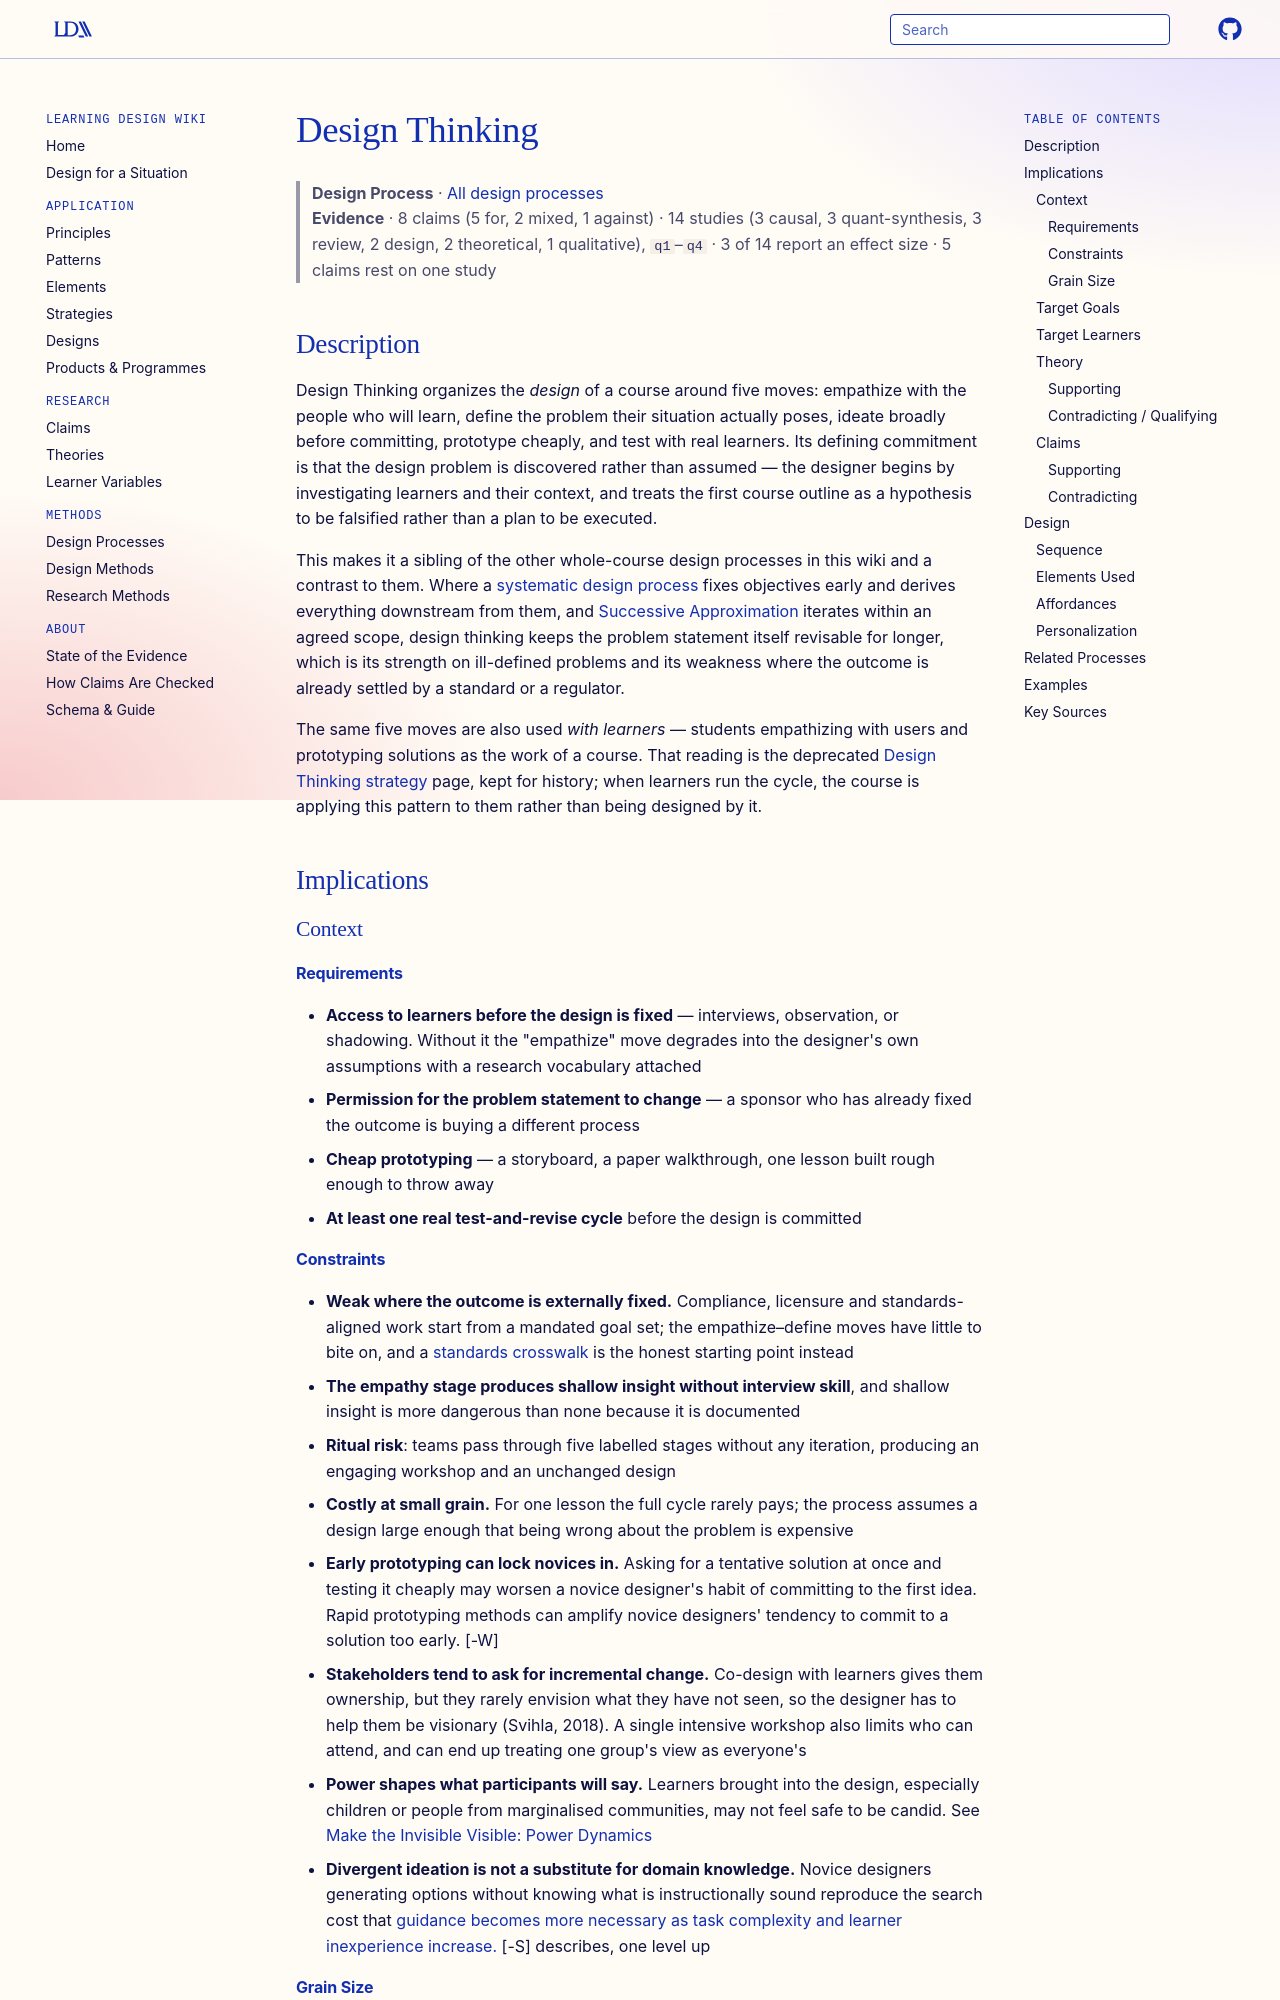

repository: Learning-Design-Alliance/learning-wiki · page: processes/design-thinking/index.html · generator: mkdocs

---
type: process
id: design-thinking
title: Design Thinking
description: A course-grain design process — empathize, define, ideate, prototype, test — in which a learning experience is built from investigated learner need rather than from a content outline, and revised against evidence from learners before it is finalized.
status: review
generated:
  by: claude/unspecified
  at: 2026-09-02
author: Stanford d.school (Hasso Plattner Institute of Design) lineage
grain_size: course
---

# Design Thinking

> **Design Process** · [All design processes](index.md)
> **Evidence** · 8 claims (5 for, 2 mixed, 1 against) · 14 studies (3 causal, 3 quant-synthesis, 3 review, 2 design, 2 theoretical, 1 qualitative), `q1`–`q4` · 3 of 14 report an effect size · 5 claims rest on one study

## Description
Design Thinking organizes the *design* of a course around five moves: empathize with the people who will learn, define the problem their situation actually poses, ideate broadly before committing, prototype cheaply, and test with real learners. Its defining commitment is that the design problem is discovered rather than assumed — the designer begins by investigating learners and their context, and treats the first course outline as a hypothesis to be falsified rather than a plan to be executed.

This makes it a sibling of the other whole-course design processes in this wiki and a contrast to them. Where a [systematic design process](systematic-instructional-design.md) fixes objectives early and derives everything downstream from them, and [Successive Approximation](successive-approximation-model.md) iterates within an agreed scope, design thinking keeps the problem statement itself revisable for longer, which is its strength on ill-defined problems and its weakness where the outcome is already settled by a standard or a regulator.

The same five moves are also used *with learners* — students empathizing with users and prototyping solutions as the work of a course. That reading is the deprecated [Design Thinking strategy](../strategies/design-thinking.md) page, kept for history; when learners run the cycle, the course is applying this pattern to them rather than being designed by it.

## Implications

### Context
#### Requirements
- **Access to learners before the design is fixed** — interviews, observation, or shadowing. Without it the "empathize" move degrades into the designer's own assumptions with a research vocabulary attached
- **Permission for the problem statement to change** — a sponsor who has already fixed the outcome is buying a different process
- **Cheap prototyping** — a storyboard, a paper walkthrough, one lesson built rough enough to throw away
- **At least one real test-and-revise cycle** before the design is committed
